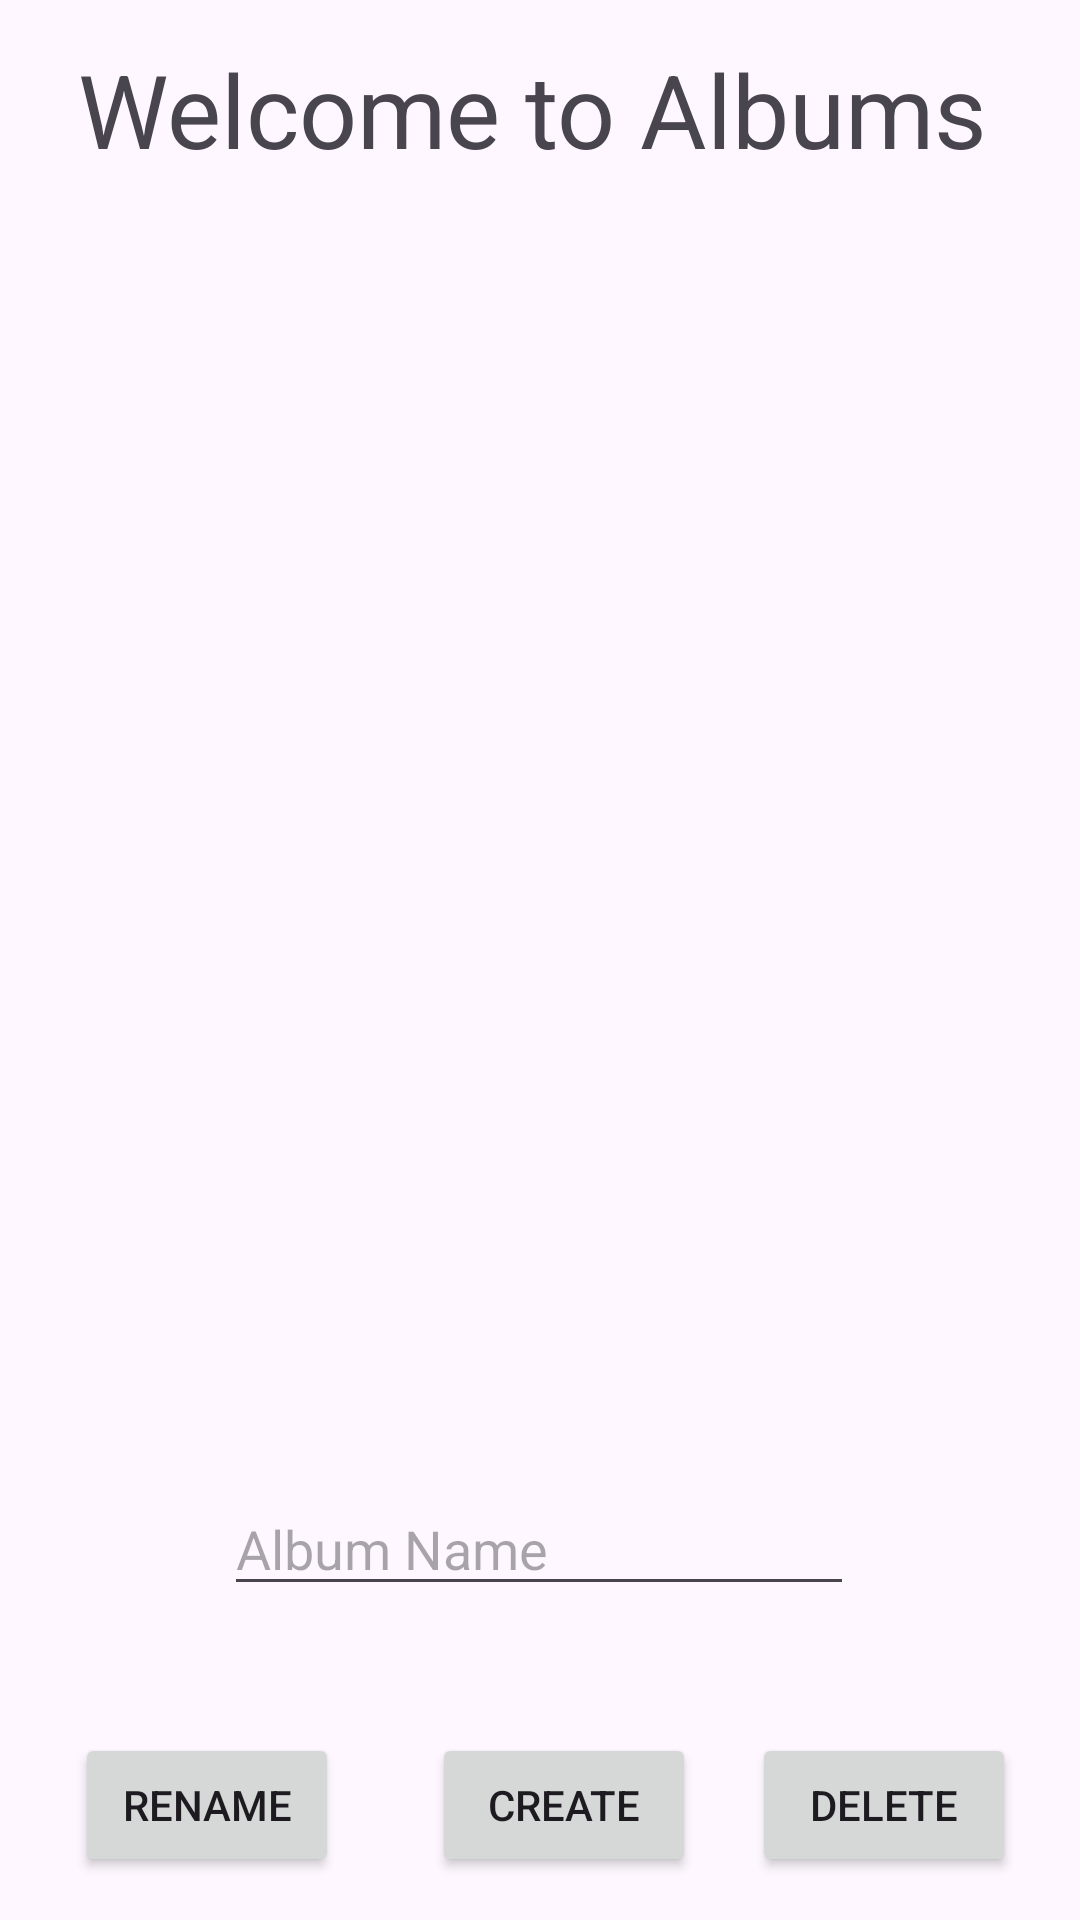

The Android layout XML behind this screen, and the referenced resources:
<!-- AndroidManifest.xml: application theme Theme.Androidapp36 -->
<!-- res/layout/activity_album_list.xml -->
<?xml version="1.0" encoding="utf-8"?>
<androidx.constraintlayout.widget.ConstraintLayout xmlns:android="http://schemas.android.com/apk/res/android"
    xmlns:app="http://schemas.android.com/apk/res-auto"
    xmlns:tools="http://schemas.android.com/tools"
    android:id="@+id/Albums"
    android:layout_width="match_parent"
    android:layout_height="match_parent"
    tools:context=".Controller.AlbumListController">

    <TextView
        android:id="@+id/Name"
        android:layout_width="308dp"
        android:layout_height="48dp"
        android:text="Welcome to Albums"
        android:textAppearance="@style/TextAppearance.AppCompat.Display1"
        app:layout_constraintBottom_toBottomOf="parent"
        app:layout_constraintEnd_toEndOf="parent"
        app:layout_constraintStart_toStartOf="parent"
        app:layout_constraintTop_toTopOf="parent"
        app:layout_constraintVertical_bias="0.023" />

    <ListView
        android:id="@+id/AlbumList"
        android:layout_width="337dp"
        android:layout_height="379dp"
        app:layout_constraintBottom_toBottomOf="parent"
        app:layout_constraintEnd_toEndOf="parent"
        app:layout_constraintStart_toStartOf="parent"
        app:layout_constraintTop_toTopOf="parent"
        app:layout_constraintVertical_bias="0.329" />

    <EditText
        android:id="@+id/AlbumName"
        android:layout_width="wrap_content"
        android:layout_height="wrap_content"
        android:ems="10"
        android:hint="Album Name"
        android:inputType="textPersonName"
        app:layout_constraintBottom_toBottomOf="parent"
        app:layout_constraintEnd_toEndOf="parent"
        app:layout_constraintHorizontal_bias="0.497"
        app:layout_constraintStart_toStartOf="parent"
        app:layout_constraintTop_toTopOf="parent"
        app:layout_constraintVertical_bias="0.825" />

    <Button
        android:id="@+id/EditAlbum"
        android:layout_width="wrap_content"
        android:layout_height="wrap_content"
        android:text="Rename"
        app:layout_constraintBottom_toBottomOf="parent"
        app:layout_constraintEnd_toEndOf="parent"
        app:layout_constraintHorizontal_bias="0.092"
        app:layout_constraintStart_toStartOf="parent"
        app:layout_constraintTop_toTopOf="parent"
        app:layout_constraintVertical_bias="0.976" />

    <Button
        android:id="@+id/Delete"
        android:layout_width="wrap_content"
        android:layout_height="wrap_content"
        android:text="Delete"
        app:layout_constraintBottom_toBottomOf="parent"
        app:layout_constraintEnd_toEndOf="parent"
        app:layout_constraintHorizontal_bias="0.922"
        app:layout_constraintStart_toStartOf="parent"
        app:layout_constraintTop_toTopOf="parent"
        app:layout_constraintVertical_bias="0.976" />

    <Button
        android:id="@+id/AddAlbum"
        android:layout_width="wrap_content"
        android:layout_height="wrap_content"
        android:text="Create"
        app:layout_constraintBottom_toBottomOf="parent"
        app:layout_constraintEnd_toEndOf="parent"
        app:layout_constraintHorizontal_bias="0.529"
        app:layout_constraintStart_toStartOf="parent"
        app:layout_constraintTop_toTopOf="parent"
        app:layout_constraintVertical_bias="0.976" />

</androidx.constraintlayout.widget.ConstraintLayout>
<!-- resources referenced by this layout -->
<resources>
  <style name="Theme.Androidapp36" parent="Base.Theme.Androidapp36" />
  <style name="Base.Theme.Androidapp36" parent="Theme.Material3.DayNight.NoActionBar">
          
          
      </style>
</resources>
